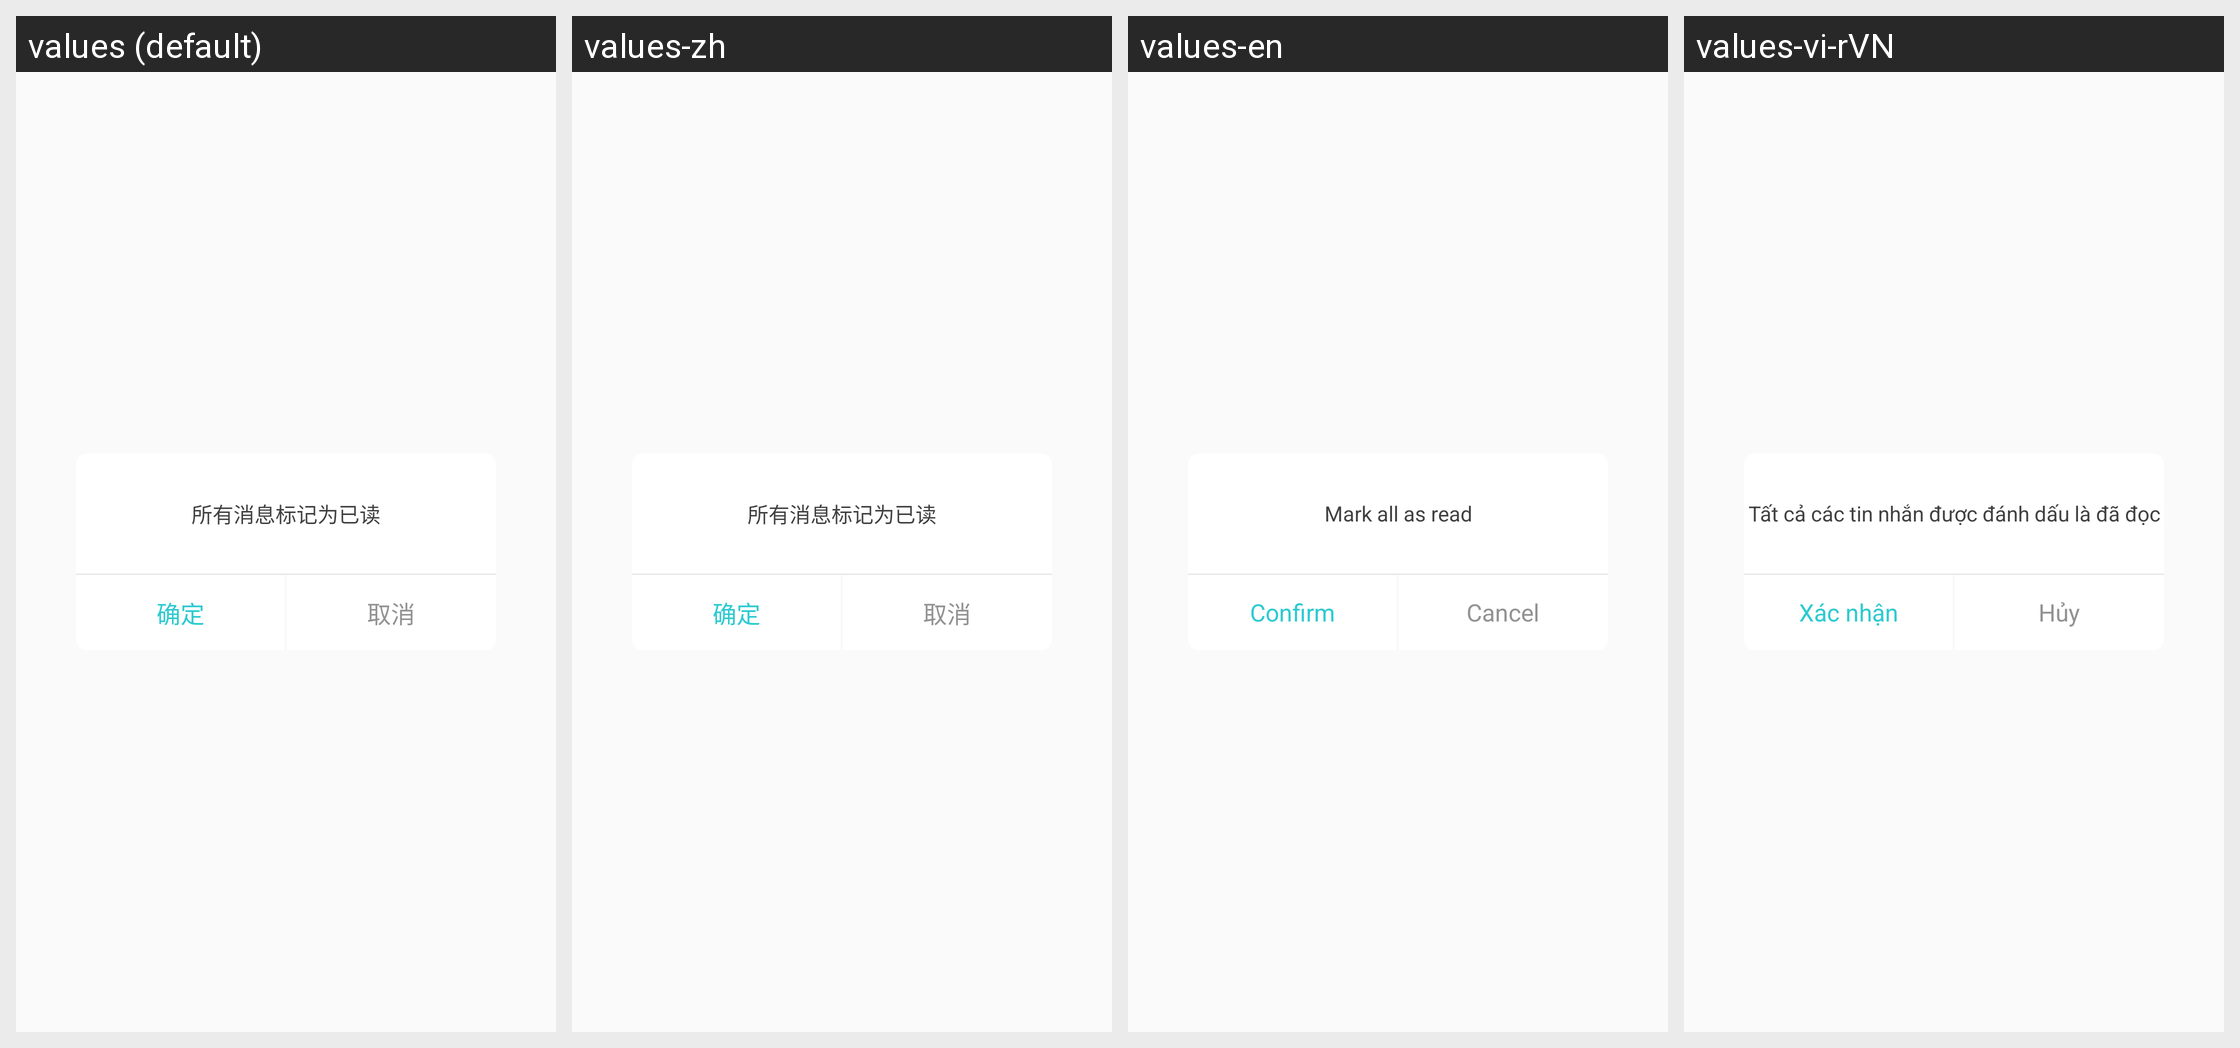

Translations of the strings shown on this Android screen, per locale in the grid:
Android screen res/layout/dialog_confirm.xml rendered under 4 locales, left to right: values (default), values-zh, values-en, values-vi-rVN. Device: Nexus 5 (rendered at 1080×1920; each locale shown at half size, 540×960, under a caption strip naming it); theme AppTheme.
Other locales in the repository, not shown: values-ko.
Strings drawn on this screen, with the default value and each locale's value (text and hints the layout hard-codes, and strings that could not be matched under every locale, appear in the picture but are not listed):

all_message_read
  values: 所有消息标记为已读
  values-zh: 所有消息标记为已读
  values-en: Mark all as read
  values-vi-rVN: Tất cả các tin nhắn được đánh dấu là đã đọc

confirm
  values: 确定
  values-zh: 确定
  values-en: Confirm
  values-vi-rVN: Xác nhận

cancel
  values: 取消
  values-zh: 取消
  values-en: Cancel
  values-vi-rVN: Hủy
